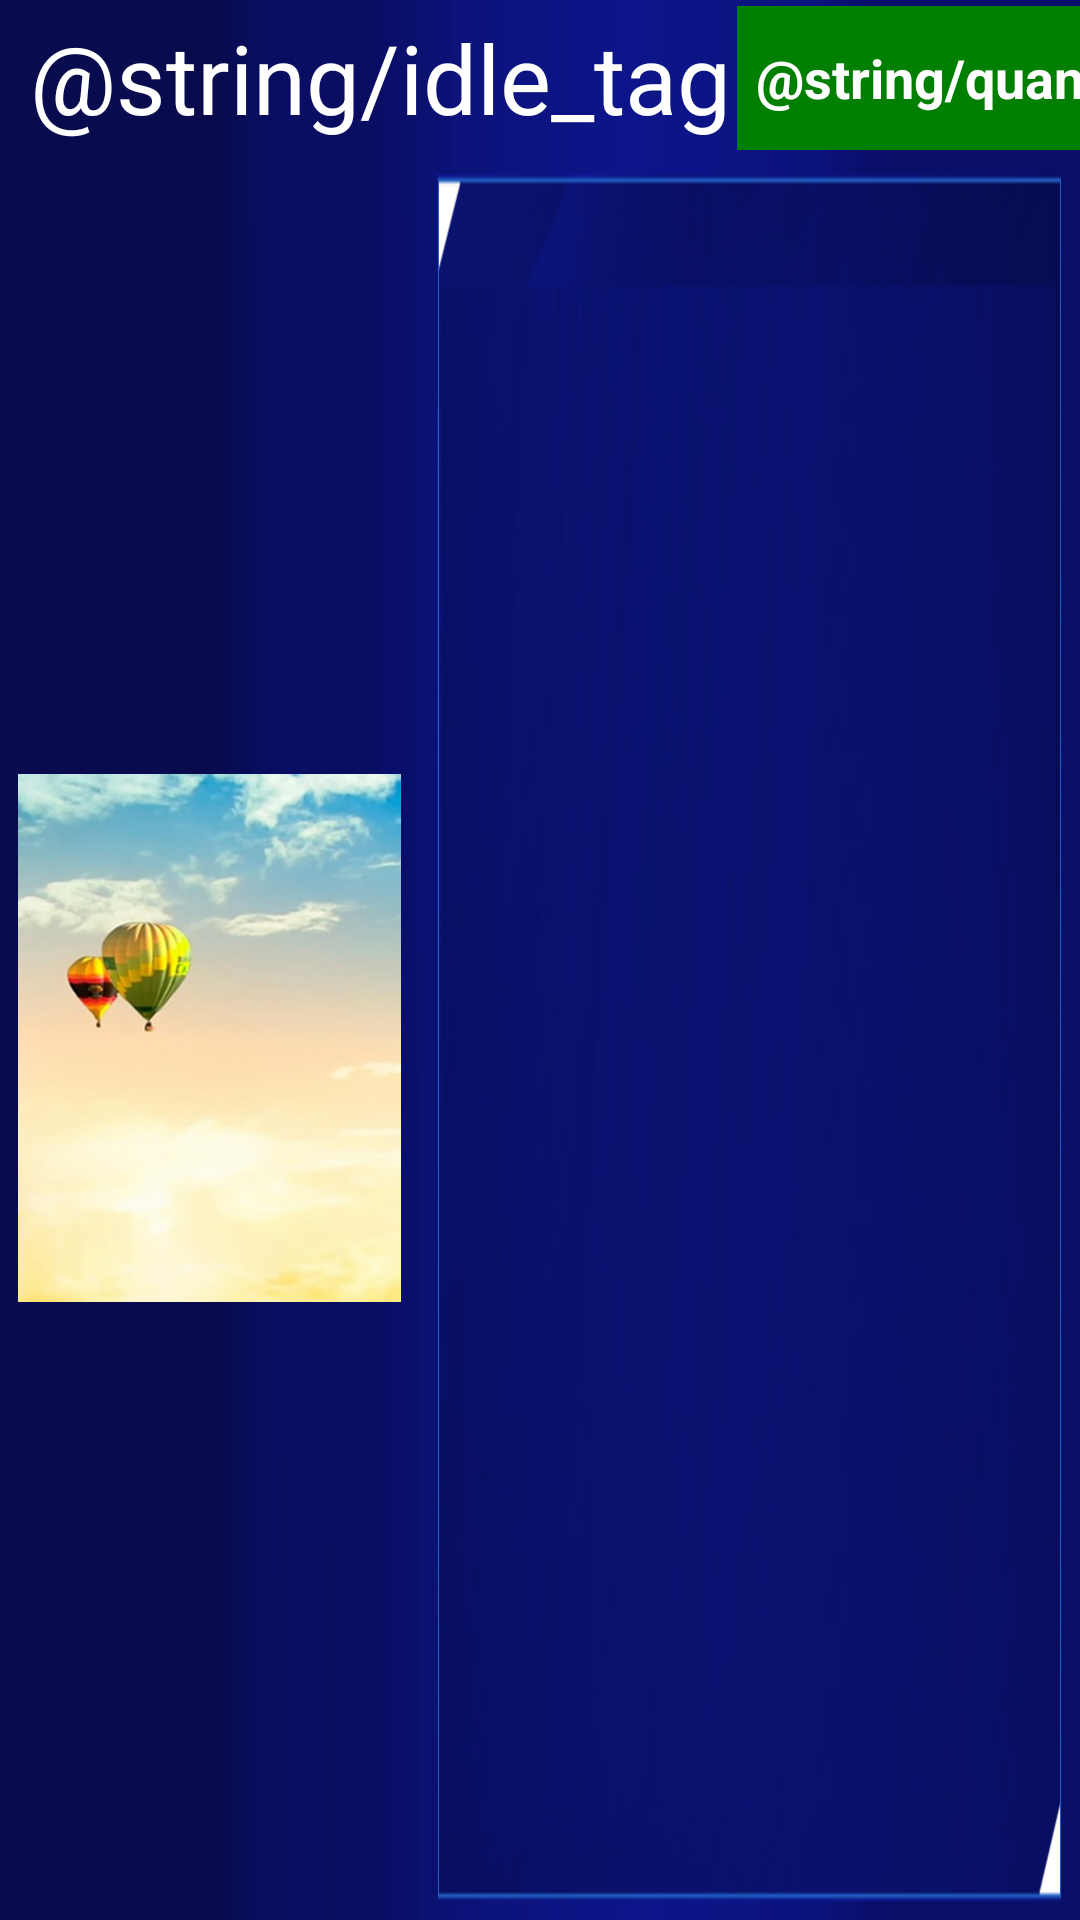

Produce the Android XML layout that renders to this screen, including the resource entries it uses.
<!-- AndroidManifest.xml: application theme AppTheme -->
<!-- res/layout/activity_videolist.xml -->
<RelativeLayout xmlns:android="http://schemas.android.com/apk/res/android"
    xmlns:tools="http://schemas.android.com/tools"
    android:layout_width="match_parent"
    android:layout_height="match_parent"
    android:background="@drawable/bg" >

    <TableRow
        android:id="@+id/topbar"
        android:layout_width="match_parent"
        android:layout_height="wrap_content"
        android:gravity="center_vertical" >

        <TextView
            android:id="@+id/title"
            android:layout_width="wrap_content"
            android:layout_height="wrap_content"
            android:layout_marginLeft="10dp"
            android:text="@string/idle_tag"
            android:textColor="@color/white"
            android:textSize="@dimen/text_size_large" />

        <View
            android:layout_width="0dp"
            android:layout_height="1dp"
            android:layout_weight="1" />

        <Button
            android:layout_width="wrap_content"
            android:layout_height="wrap_content"
            android:layout_margin="2dp"
            android:background="@drawable/bg_green_dark"
            android:onClick="onBack"
            android:padding="@dimen/margin_small"
            android:text="@string/quanjian_fisrt"
            android:textColor="@color/white"
            android:textStyle="bold" />
    </TableRow>

    <TableRow
        android:layout_width="match_parent"
        android:layout_height="wrap_content"
        android:layout_alignParentBottom="true"
        android:layout_below="@id/topbar"
        android:gravity="center_vertical" >

        <ImageView
            android:layout_width="0dp"
            android:layout_height="match_parent"
            android:layout_margin="@dimen/margin_small"
            android:layout_weight="3.8"
            android:contentDescription="@string/idle_tag"
            android:scaleType="fitCenter"
            android:src="@drawable/reqiqiu" />

        <GridView
            android:id="@+id/gridview"
            android:layout_width="0dp"
            android:layout_height="match_parent"
            android:layout_margin="@dimen/margin_small"
            android:layout_weight="6.2"
            android:background="@drawable/bg_items"
            android:horizontalSpacing="@dimen/margin_large"
            android:numColumns="4"
            android:padding="@dimen/margin_large"
            android:stretchMode="columnWidth"
            android:verticalSpacing="@dimen/margin_large" >
        </GridView>
    </TableRow>

</RelativeLayout>
<!-- resources referenced by this layout -->
<resources>
  <color name="white">#ffffffff</color>
  <dimen name="margin_large">20dp</dimen>
  <dimen name="margin_small">6dp</dimen>
  <dimen name="text_size_large">32dp</dimen>
  <!-- drawable bg: png bitmap (drawable-hdpi, 3881 bytes) -->
  <!-- drawable bg_green_dark: png bitmap (drawable-hdpi, 143 bytes) -->
  <!-- drawable bg_items: png bitmap (drawable-hdpi, 57787 bytes) -->
  <!-- drawable reqiqiu: png bitmap (drawable-hdpi, 182159 bytes) -->
  <style name="AppTheme" parent="AppBaseTheme" />
  <style name="AppBaseTheme" parent="@android:style/Theme.Holo.Light.NoActionBar.Fullscreen" />
</resources>
